Photos from the image-classification dataset "Borders" in the GitHub repository frankbydefault/tumor-detector-notebook. Its 4 classes are: glioma, meningioma, no tumor, pituitary tumor.

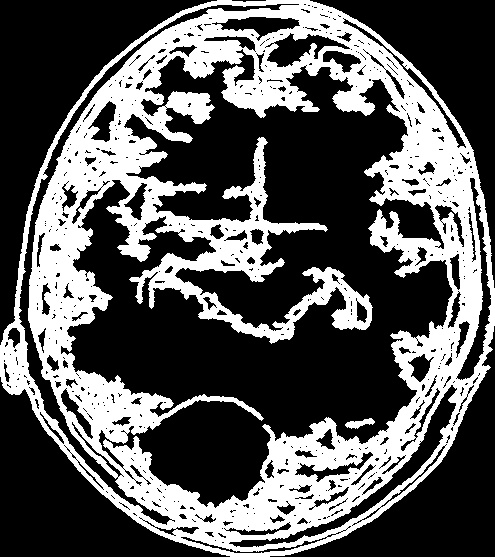
Label: meningioma

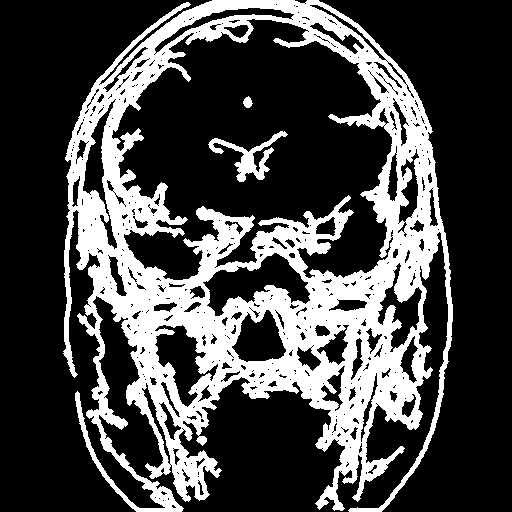
Label: pituitary tumor

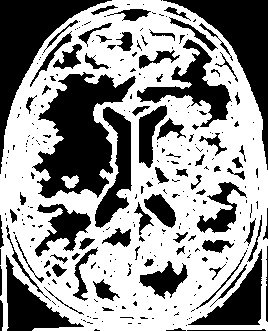
Label: no tumor

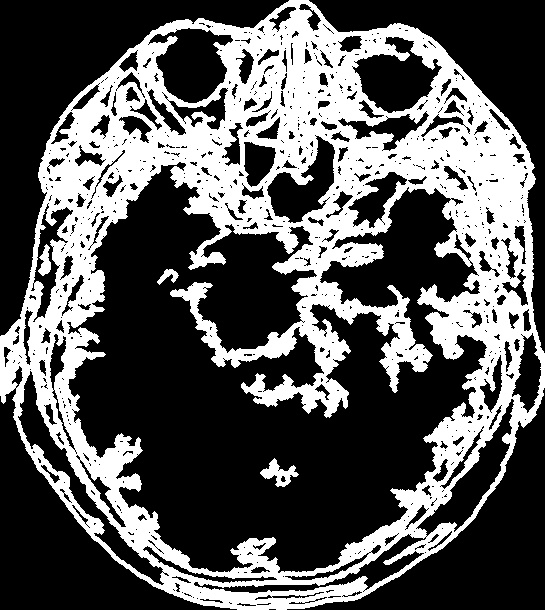
Label: meningioma

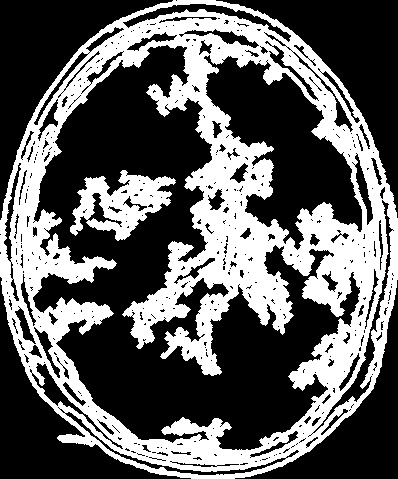
Label: glioma

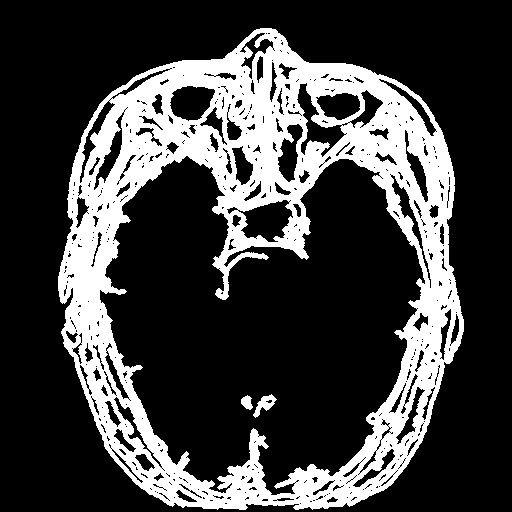
Label: pituitary tumor
